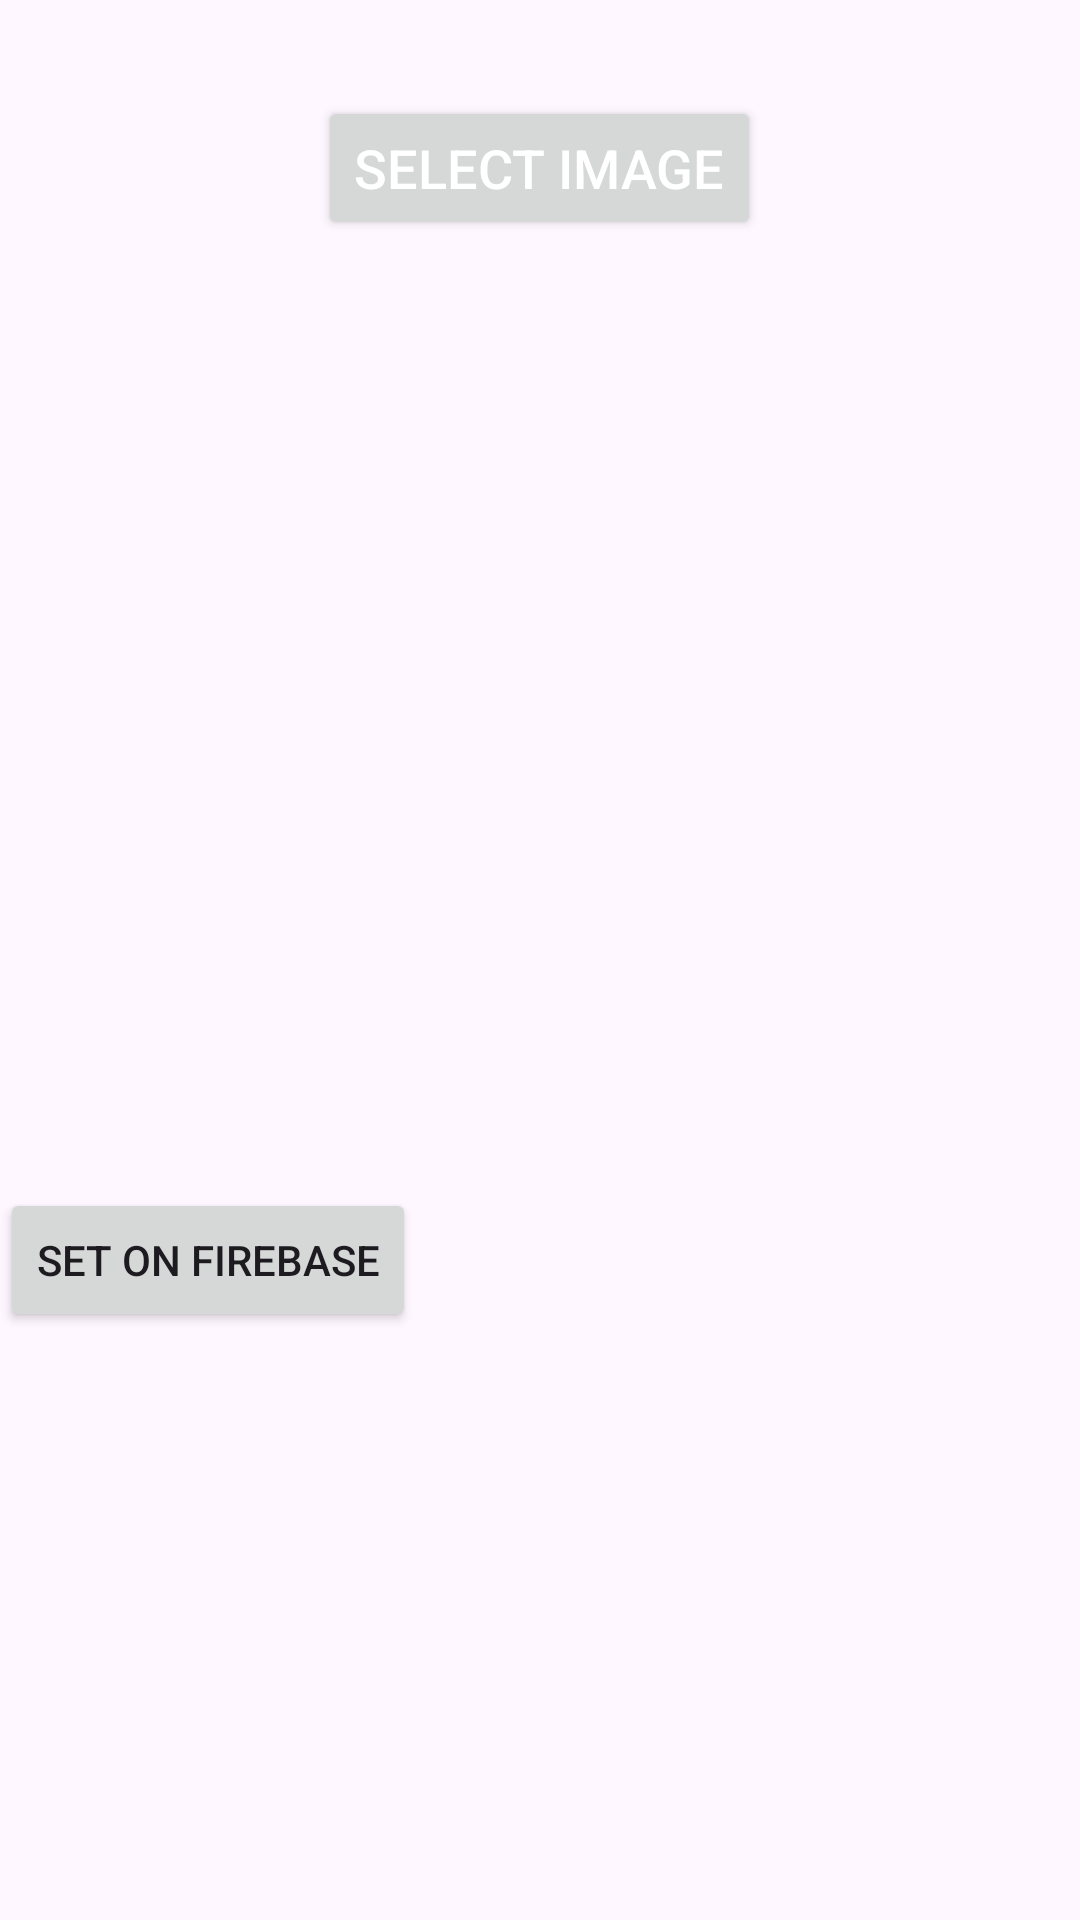

Reconstruct the res/layout file that produces this screen, plus the resources it refers to.
<!-- AndroidManifest.xml: application theme Theme.FirebaseFacility -->
<!-- res/layout/fragment_gallery.xml -->
<?xml version="1.0" encoding="utf-8"?>
<FrameLayout xmlns:android="http://schemas.android.com/apk/res/android"
    xmlns:tools="http://schemas.android.com/tools"
    android:layout_width="match_parent"
    android:layout_height="match_parent"
    tools:context=".Gallery">

    <RelativeLayout
        android:layout_width="match_parent"
        android:layout_height="match_parent"
        tools:ignore="HardcodedText">

        
        <Button
            android:id="@+id/BSelectImage"
            android:layout_width="wrap_content"
            android:layout_height="wrap_content"
            android:layout_centerHorizontal="true"
            android:layout_marginTop="32dp"
            android:text="SELECT IMAGE"
            android:textColor="@android:color/white"
            android:textSize="18sp" />

        
        <ImageView
            android:id="@+id/IVPreviewImage"
            android:layout_width="match_parent"
            android:layout_height="300dp"
            android:layout_below="@id/BSelectImage"
            android:layout_marginStart="16dp"
            android:layout_marginTop="16dp"
            android:layout_marginEnd="16dp" />

        <Button
            android:id="@+id/setonfirebase"
            android:layout_width="wrap_content"
            android:layout_height="wrap_content"
            android:layout_below="@id/IVPreviewImage"
            android:gravity="center"
            android:text="set on Firebase" />

    </RelativeLayout>

</FrameLayout>
<!-- resources referenced by this layout -->
<resources>
  <style name="Theme.FirebaseFacility" parent="Base.Theme.FirebaseFacility" />
  <style name="Base.Theme.FirebaseFacility" parent="Theme.Material3.DayNight.NoActionBar">
          
          
      </style>
</resources>
